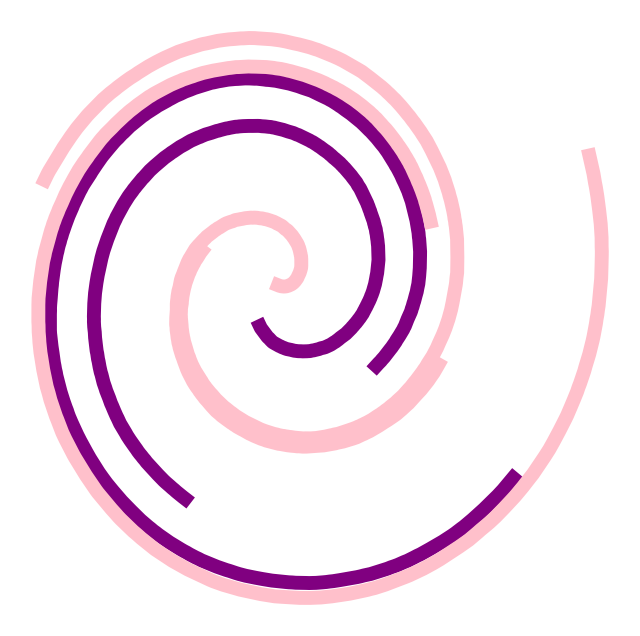

Reproduce this figure in Python.
import numpy as np
import matplotlib.pyplot as plt

# Define parameters for spirals with random theta offsets
num_spirals = 5
colors = ['pink', 'purple']  # Alternating colors
line_width = 10

# Create a plot
plt.figure(figsize=(8, 8))

# Generate and plot each spiral
for i in range(num_spirals):
    theta_offset = np.random.uniform(0, 2 * np.pi)  # Random starting angle
    theta = np.linspace(theta_offset, theta_offset + 2 * np.pi, 500)  # Less than a full rotation
    random_growth = np.random.uniform(0.5, 1.2, size=500)  # Random growth rate for radius
    radius = (np.cumsum(random_growth) / 200) + i * 0.5  # More spacing between spirals
    x = radius * np.cos(theta)
    y = radius * np.sin(theta)
    plt.plot(x, y, color=colors[i % 2], linewidth=line_width)

# Adjust plot aesthetics
plt.axis('off')  # Remove background grid and coordinates
#plt.title("Spirals with Random Growth and Theta Offsets", fontsize=16)
plt.savefig('spiral_transparent.png', transparent=True)

